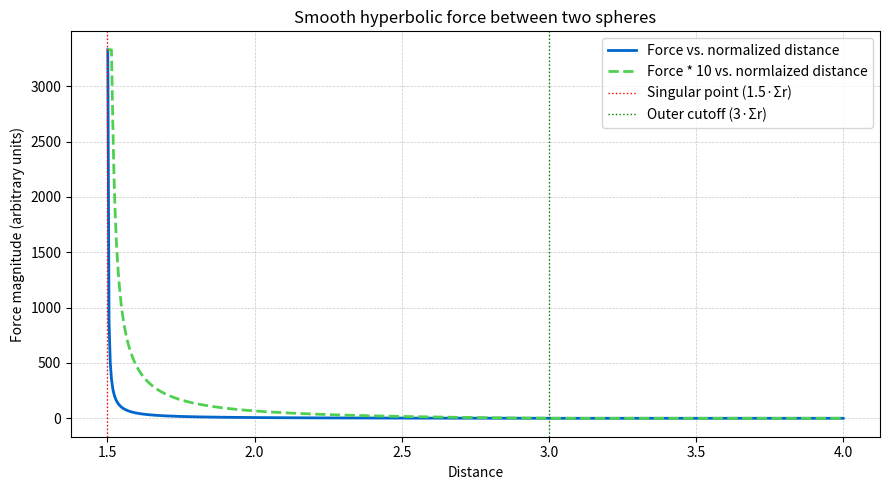

Recreate this plot in Python.
#!/usr/bin/env python3
# -*- coding: utf-8 -*-

"""
Plot the smooth hyperbolic force between two spheres.

Two curves are shown:
  1️⃣ Force vs. normalized distance  (d / (r₁+r₂))
  2️⃣ Force vs. absolute distance    (d in the same units as the radii)

The force:
  • diverges at d = 1.5·(r₁+r₂)
  • decays hyperbolically for 1.5·Σr < d < 3·Σr
  • smoothly tapers to ≈0 as d → 3·Σr
  • is exactly zero for d ≥ 3·Σr
"""

import math
import numpy as np
import matplotlib.pyplot as plt
from typing import Tuple

# ----------------------------------------------------------------------
# 1️⃣ Smooth hyperbolic force (same definition as before)
def sphere_force_smooth(
    pos1: Tuple[float, float, float],
    radius1: float,
    pos2: Tuple[float, float, float],
    radius2: float,
    fc1: float,
    *,
    singularity_cap: float = 1e12
) -> Tuple[float, float, float]:
    """Force vector on sphere 1 caused by sphere 2."""
    # Vector between centres
    dx = pos2[0] - pos1[0]
    dy = pos2[1] - pos1[1]
    dz = pos2[2] - pos1[2]
    d = math.sqrt(dx*dx + dy*dy + dz*dz)

    r_sum = radius1 + radius2
    d_min = 1.5 * r_sum          # singular distance
    d_max = 3.0 * r_sum          # outer cutoff

    # No interaction beyond the cutoff
    if d >= d_max:
        return (0.0, 0.0, 0.0)

    # Magnitude
    if d <= d_min:
        mag = singularity_cap
    else:
        # Hyperbolic core
        mag = fc1 / (d - d_min)
        # Linear fade‑out to zero at d_max
        fade = (d_max - d) / (d_max - d_min)
        mag *= fade

    # Unit direction (guard against d == 0)
    if d == 0.0:
        ux, uy, uz = 0.0, 0.0, 0.0
    else:
        inv_d = 1.0 / d
        ux, uy, uz = dx * inv_d, dy * inv_d, dz * inv_d

    return (mag * ux, mag * uy, mag * uz)


# ----------------------------------------------------------------------
def force_magnitude(vec: Tuple[float, float, float]) -> float:
    """Scalar magnitude of a 3‑D vector."""
    return math.sqrt(vec[0]**2 + vec[1]**2 + vec[2]**2)


# ----------------------------------------------------------------------
def main():
    # ----- User‑adjustable parameters ---------------------------------
    radius1 = 1.0               # radius of sphere 1 (any length unit)
    radius2 = 1.0               # radius of sphere 2
    fc1     = 10.0              # global force constant (tunable)
    pos1    = (0.0, 0.0, 0.0)   # keep sphere 1 at the origin

    r_sum = radius1 + radius2

    # Sampling range: from just above the singular point up to 4·Σr
    d_start = 1.5 * r_sum
    d_end   = 4.0 * r_sum
    distances = np.linspace(d_start * 1.001, d_end, 600)   # avoid exact singularity

    forces = []          # force magnitude for each sampled distance
    for d in distances:
        pos2 = (d, 0.0, 0.0)                # place sphere 2 on the x‑axis
        vec  = sphere_force_smooth(pos1, radius1, pos2, radius2, fc1)
        forces.append(force_magnitude(vec))

    forces = np.array(forces)
    forcesX10 = np.clip(np.array(forces * 10),a_min=None, a_max=forces.max())
    

    # ----- Plot --------------------------------------------------------
    plt.figure(figsize=(9, 5))

    # 1️⃣ Normalized distance curve
    plt.plot(
        distances / r_sum,            # x = d / Σr
        forces,
        label="Force vs. normalized distance",
        color="#0066CC",
        linewidth=2,
    )

    # 2️⃣ normalized, force factor 10
    plt.plot(
        distances / r_sum,       
        forcesX10,
        label="Force * 10 vs. normlaized distance",
        color="#50d050",
        linewidth=2,
        linestyle="--",
    )

    # Axes labels
    plt.xlabel("Distance")
    plt.ylabel("Force magnitude (arbitrary units)")

    # Add vertical guides for the key points (1.5·Σr and 3·Σr)
    plt.axvline(1.5, color="red", linestyle=":", lw=1,
                label="Singular point (1.5·Σr)")
    plt.axvline(3.0, color="green", linestyle=":", lw=1,
                label="Outer cutoff (3·Σr)")

    plt.title("Smooth hyperbolic force between two spheres")
    plt.grid(True, which="both", ls="--", lw=0.5, alpha=0.7)
    plt.legend(loc="upper right")
    plt.tight_layout()
    plt.show()


if __name__ == "__main__":
    main()

    
